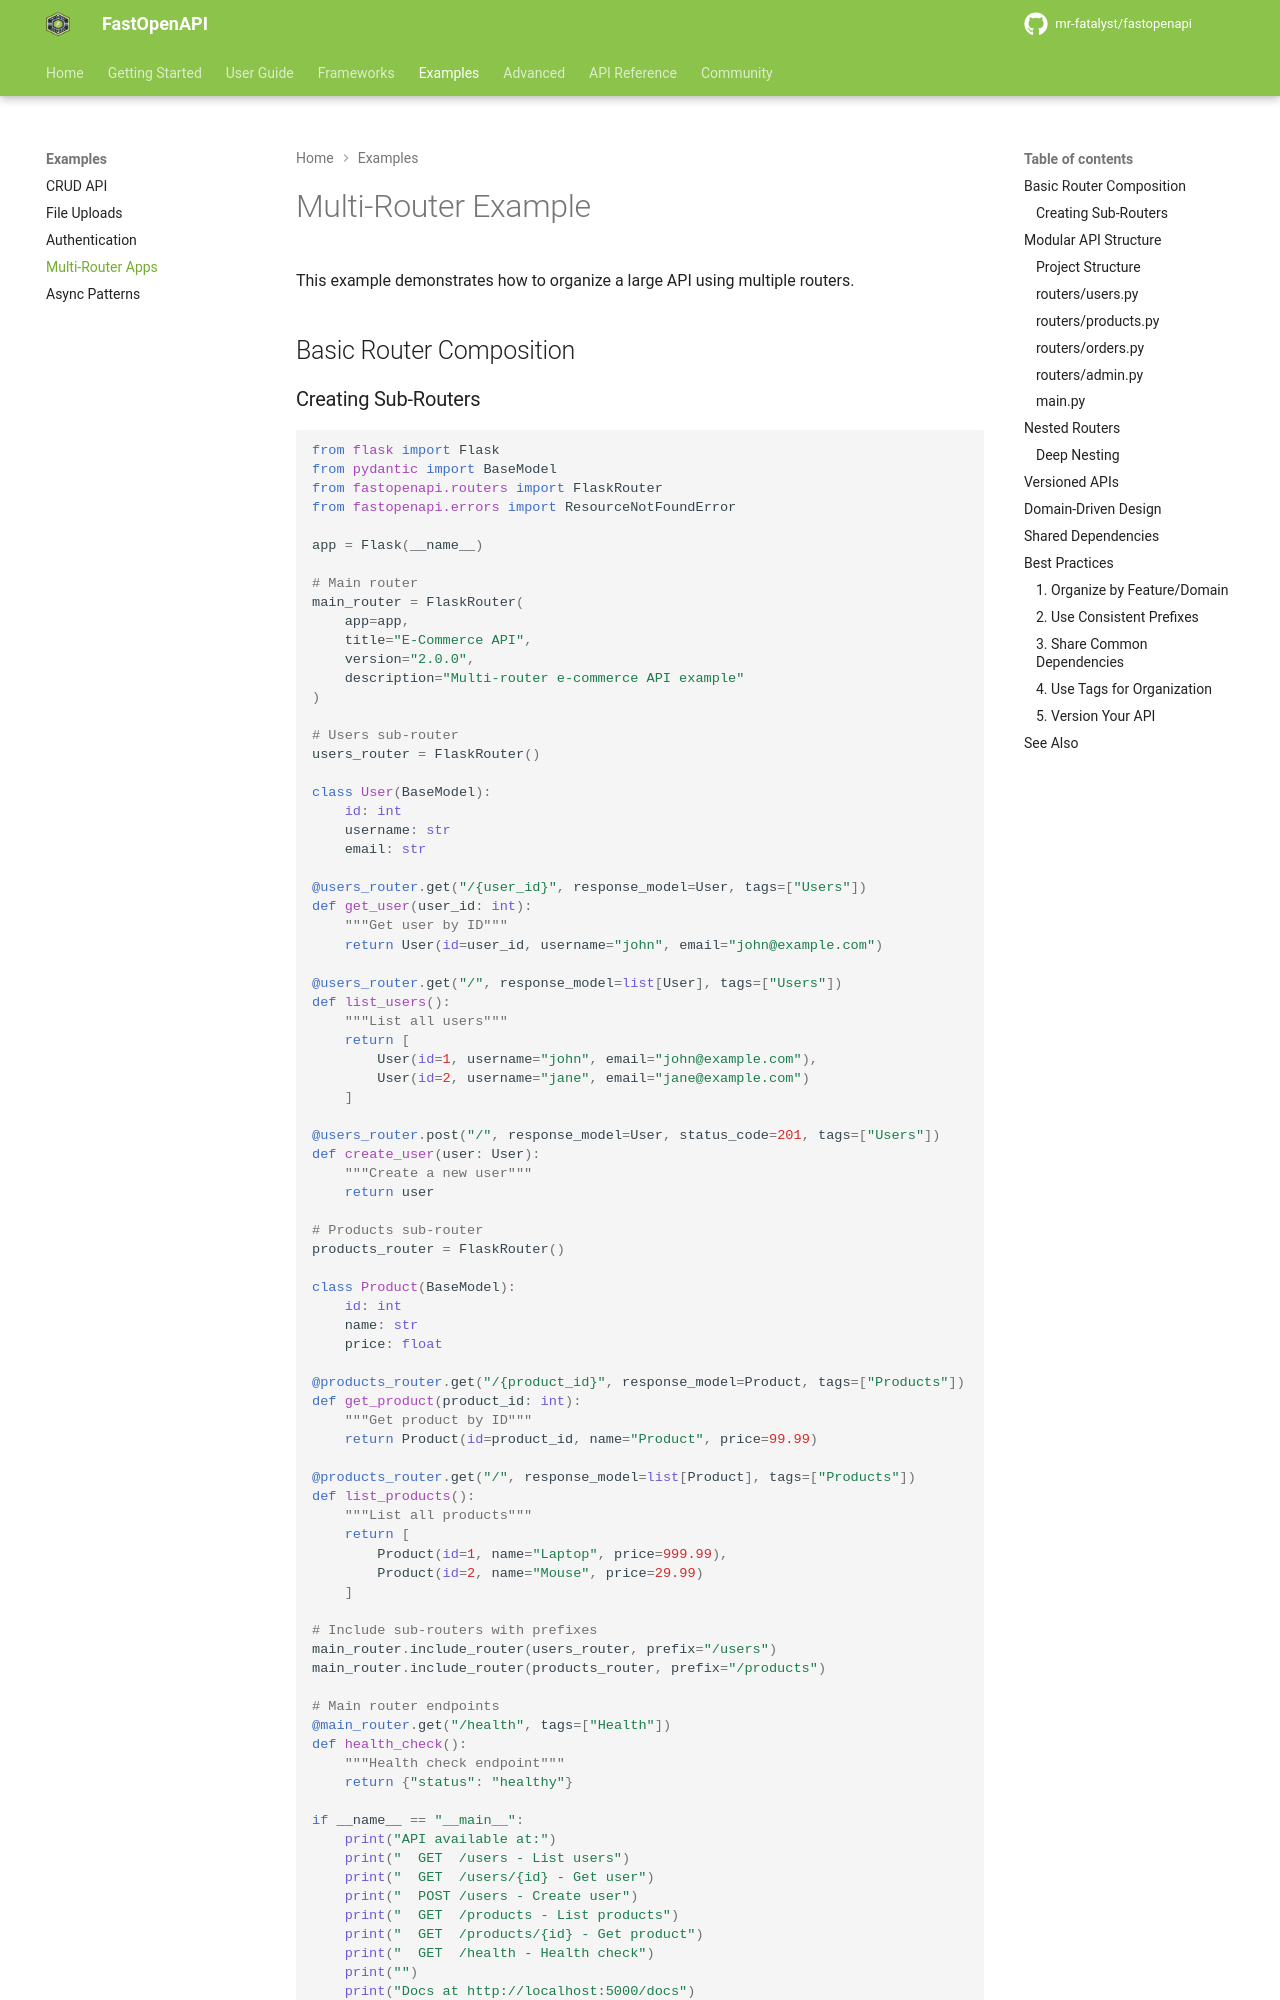

repository: mr-fatalyst/fastopenapi · page: 1.0/examples/multi_router/index.html · generator: mkdocs

# Multi-Router Example

This example demonstrates how to organize a large API using multiple routers.

## Basic Router Composition

### Creating Sub-Routers

```python
from flask import Flask
from pydantic import BaseModel
from fastopenapi.routers import FlaskRouter
from fastopenapi.errors import ResourceNotFoundError

app = Flask(__name__)

# Main router
main_router = FlaskRouter(
    app=app,
    title="E-Commerce API",
    version="2.0.0",
    description="Multi-router e-commerce API example"
)

# Users sub-router
users_router = FlaskRouter()

class User(BaseModel):
    id: int
    username: str
    email: str

@users_router.get("/{user_id}", response_model=User, tags=["Users"])
def get_user(user_id: int):
    """Get user by ID"""
    return User(id=user_id, username="john", email="john@example.com")

@users_router.get("/", response_model=list[User], tags=["Users"])
def list_users():
    """List all users"""
    return [
        User(id=1, username="john", email="john@example.com"),
        User(id=2, username="jane", email="jane@example.com")
    ]

@users_router.post("/", response_model=User, status_code=201, tags=["Users"])
def create_user(user: User):
    """Create a new user"""
    return user

# Products sub-router
products_router = FlaskRouter()

class Product(BaseModel):
    id: int
    name: str
    price: float

@products_router.get("/{product_id}", response_model=Product, tags=["Products"])
def get_product(product_id: int):
    """Get product by ID"""
    return Product(id=product_id, name="Product", price=99.99)

@products_router.get("/", response_model=list[Product], tags=["Products"])
def list_products():
    """List all products"""
    return [
        Product(id=1, name="Laptop", price=999.99),
        Product(id=2, name="Mouse", price=29.99)
    ]

# Include sub-routers with prefixes
main_router.include_router(users_router, prefix="/users")
main_router.include_router(products_router, prefix="/products")

# Main router endpoints
@main_router.get("/health", tags=["Health"])
def health_check():
    """Health check endpoint"""
    return {"status": "healthy"}
